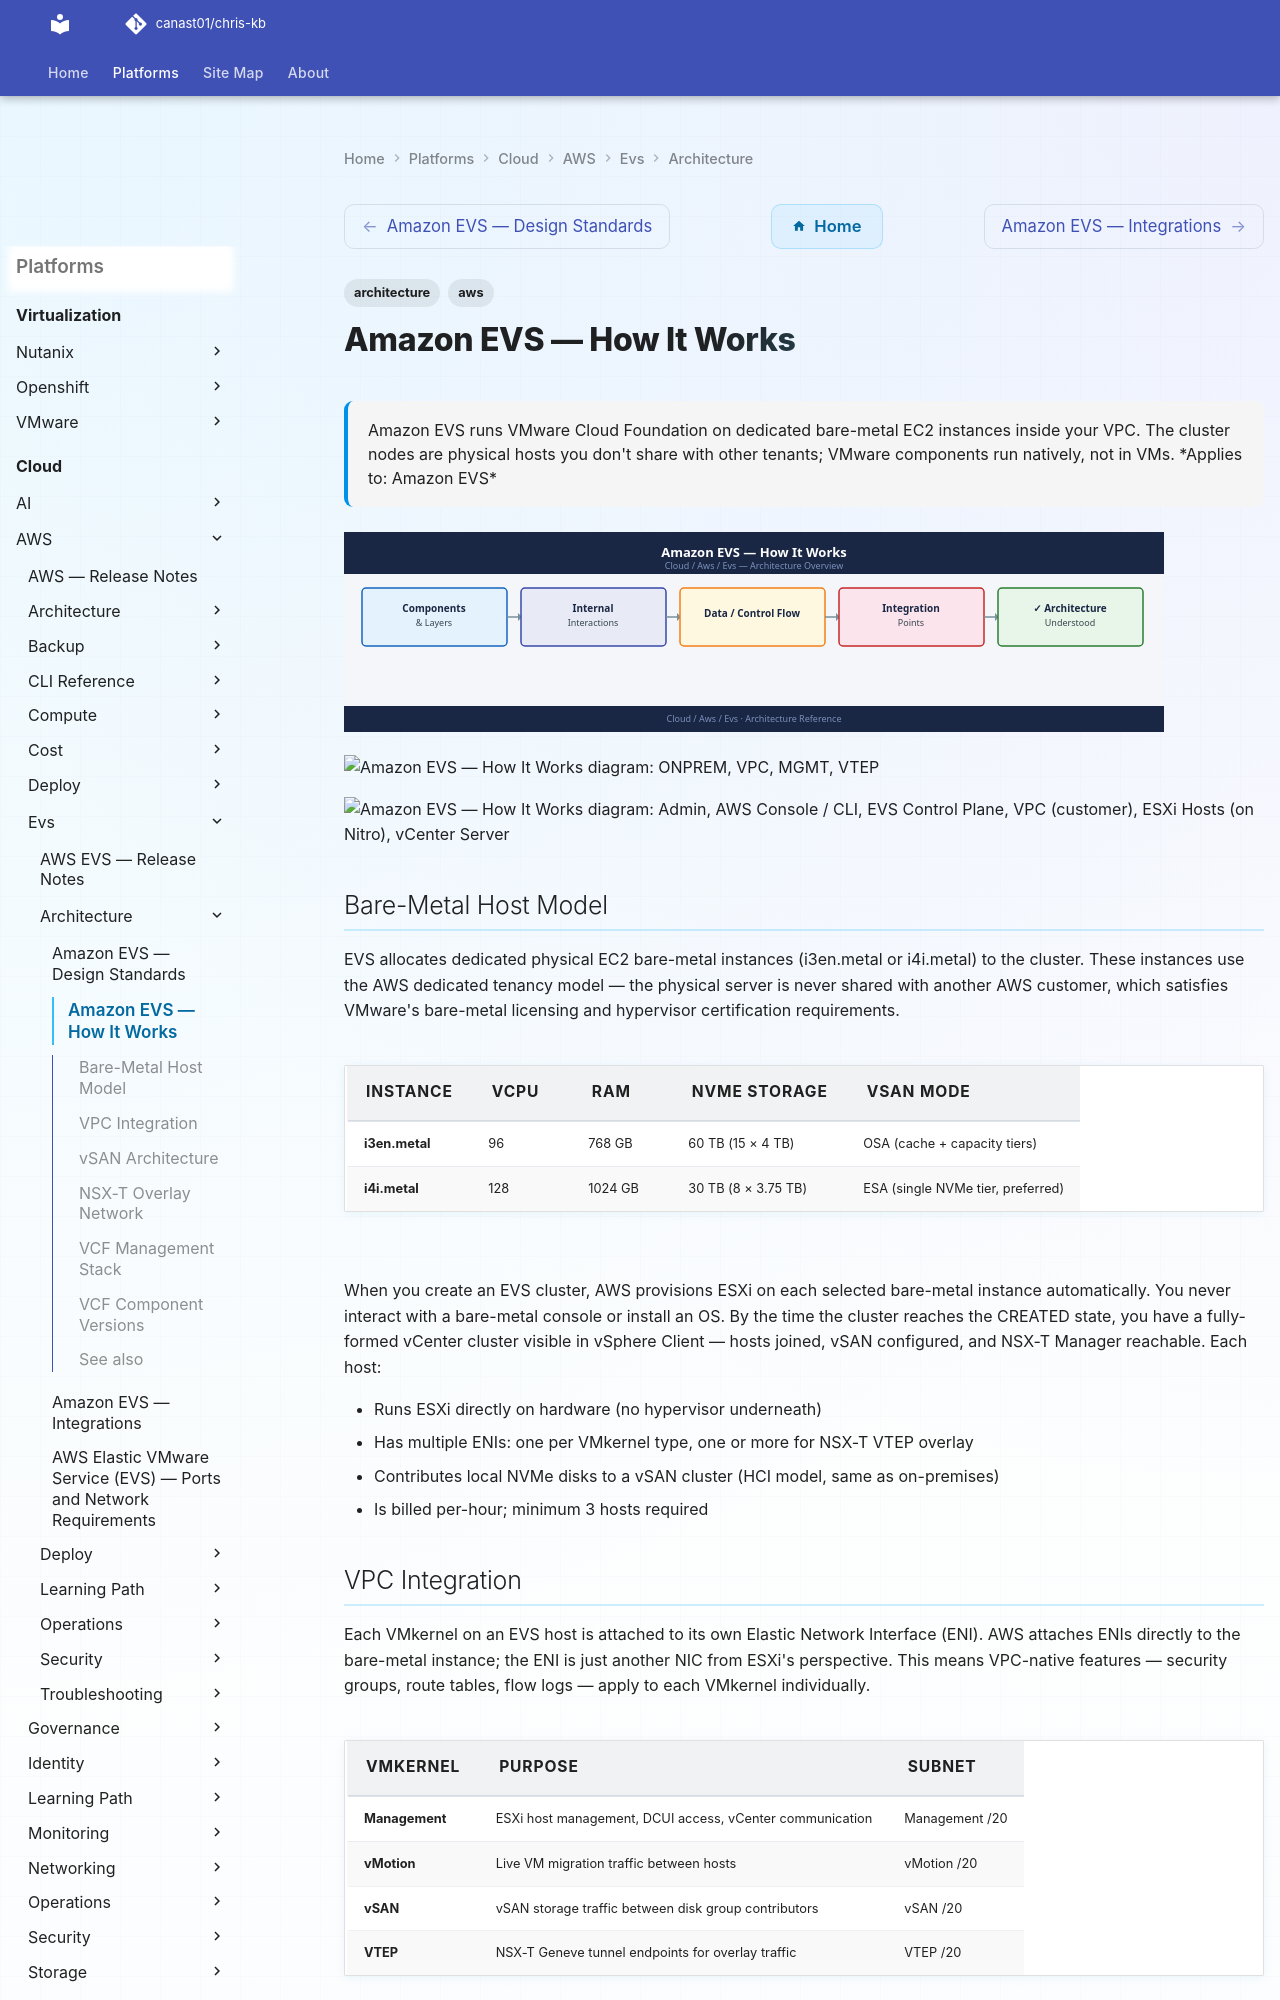

repository: canast01/chris-kb · page: cloud/aws/evs/architecture/how-it-works/index.html · generator: mkdocs

---
tags:
  - architecture
  - aws
description: "Amazon EVS runs VMware Cloud Foundation on dedicated bare-metal EC2 instances inside your VPC. The cluster nodes are physical hosts you don't share with..."
---
# Amazon EVS — How It Works

<div class="kb-summary">
Amazon EVS runs VMware Cloud Foundation on dedicated bare-metal EC2 instances inside your VPC. The cluster nodes are physical hosts you don't share with other tenants; VMware components run natively, not in VMs.

*Applies to: Amazon EVS*
</div>
![Amazon EVS — How It Works](../../../../assets/cloud-aws-evs-architecture-how-it-works.svg)

```d2
direction: right

ONPREM: "ONPREM" {shape: rectangle}
DX: "DX" {shape: rectangle}
VPC: "VPC" {shape: rectangle}
MGMT: "MGMT" {shape: rectangle}
VTEP: "VTEP" {shape: rectangle}
T0: "T0" {shape: rectangle}
T1: "T1" {shape: rectangle}
WL: "WL" {shape: rectangle}

ONPREM -> DX
DX -> VPC
VPC -> MGMT
VPC -> VTEP
VPC -> T0
T0 -> T1
T1 -> WL
```

```plantuml
@startuml
skinparam sequenceArrowThickness 1.5
skinparam roundcorner 5

actor "Admin" as ADM
participant "AWS Console / CLI" as AWS
participant "EVS Control Plane" as EVS
participant "VPC\n(customer)" as VPC
participant "ESXi Hosts\n(on Nitro)" as ESX
participant "vCenter Server" as VC

ADM -> AWS: Create EVS environment
AWS -> EVS: Provision Nitro bare-metal
EVS -> VPC: Deploy into customer VPC
EVS -> ESX: Bootstrap ESXi on Nitro
EVS -> VC: Deploy vCenter + vSAN
VC --> EVS: SDDC ready
EVS --> ADM: Management URL

note over VPC,ESX: Traffic stays within AWS region.\nOn-prem connectivity via Direct Connect / VPN.
@enduml
```

## Bare-Metal Host Model

EVS allocates dedicated physical EC2 bare-metal instances (i3en.metal or i4i.metal) to the cluster. These instances use the AWS dedicated tenancy model — the physical server is never shared with another AWS customer, which satisfies VMware's bare-metal licensing and hypervisor certification requirements.

| Instance | vCPU | RAM | NVMe Storage | vSAN Mode |
|---|---|---|---|---|
| i3en.metal | 96 | 768 GB | 60 TB (15 × 4 TB) | OSA (cache + capacity tiers) |
| i4i.metal | 128 | 1024 GB | 30 TB (8 × 3.75 TB) | ESA (single NVMe tier, preferred) |

When you create an EVS cluster, AWS provisions ESXi on each selected bare-metal instance automatically. You never interact with a bare-metal console or install an OS. By the time the cluster reaches the CREATED state, you have a fully-formed vCenter cluster visible in vSphere Client — hosts joined, vSAN configured, and NSX-T Manager reachable. Each host:

- Runs ESXi directly on hardware (no hypervisor underneath)
- Has multiple ENIs: one per VMkernel type, one or more for NSX-T VTEP overlay
- Contributes local NVMe disks to a vSAN cluster (HCI model, same as on-premises)
- Is billed per-hour; minimum 3 hosts required
